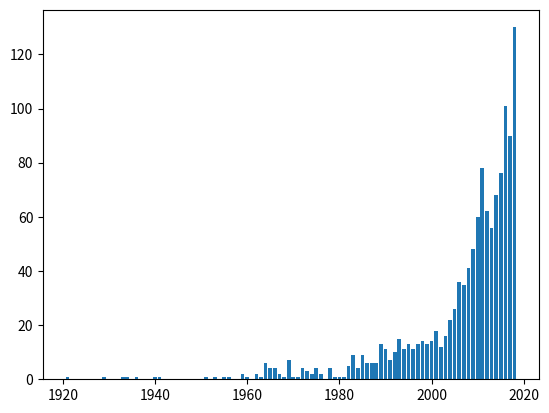

Here is the Python script that generated this plot:
import matplotlib.pylab as plt

tv_years_results_dict = {1921: 1, 1929: 1, 1933: 1, 1934: 1, 1936: 1, 1940: 1, 1941: 1, 1951: 1, 1953: 1, 1955: 1,
                         1956: 1, 1959: 2, 1960: 1, 1962: 2, 1963: 1, 1964: 6, 1965: 4, 1966: 4, 1967: 2, 1968: 1,
                         1969: 7, 1970: 1, 1971: 1, 1972: 4, 1973: 3, 1974: 2, 1975: 4, 1976: 2, 1978: 4, 1979: 1,
                         1980: 1, 1981: 1, 1982: 5, 1983: 9, 1984: 4, 1985: 9, 1986: 6, 1987: 6, 1988: 6, 1989: 13,
                         1990: 11, 1991: 7, 1992: 10, 1993: 15, 1994: 11, 1995: 13, 1996: 11, 1997: 13, 1998: 14,
                         1999: 13, 2000: 14, 2001: 18, 2002: 12, 2003: 16, 2004: 22, 2005: 26, 2006: 36, 2007: 35,
                         2008: 41, 2009: 48, 2010: 60, 2011: 78, 2012: 62, 2013: 56, 2014: 68, 2015: 76, 2016: 101,
                         2017: 90, 2018: 130}

tv_year_results = sorted(tv_years_results_dict.items())

x, y = zip(*tv_year_results)

plt.bar(x, y)
plt.savefig(r'C:\Users\<user>\Downloads\B\BPT\B-MEDIA-INDEX\FILES\TV-YEAR-RESULTS.png')
plt.show()
